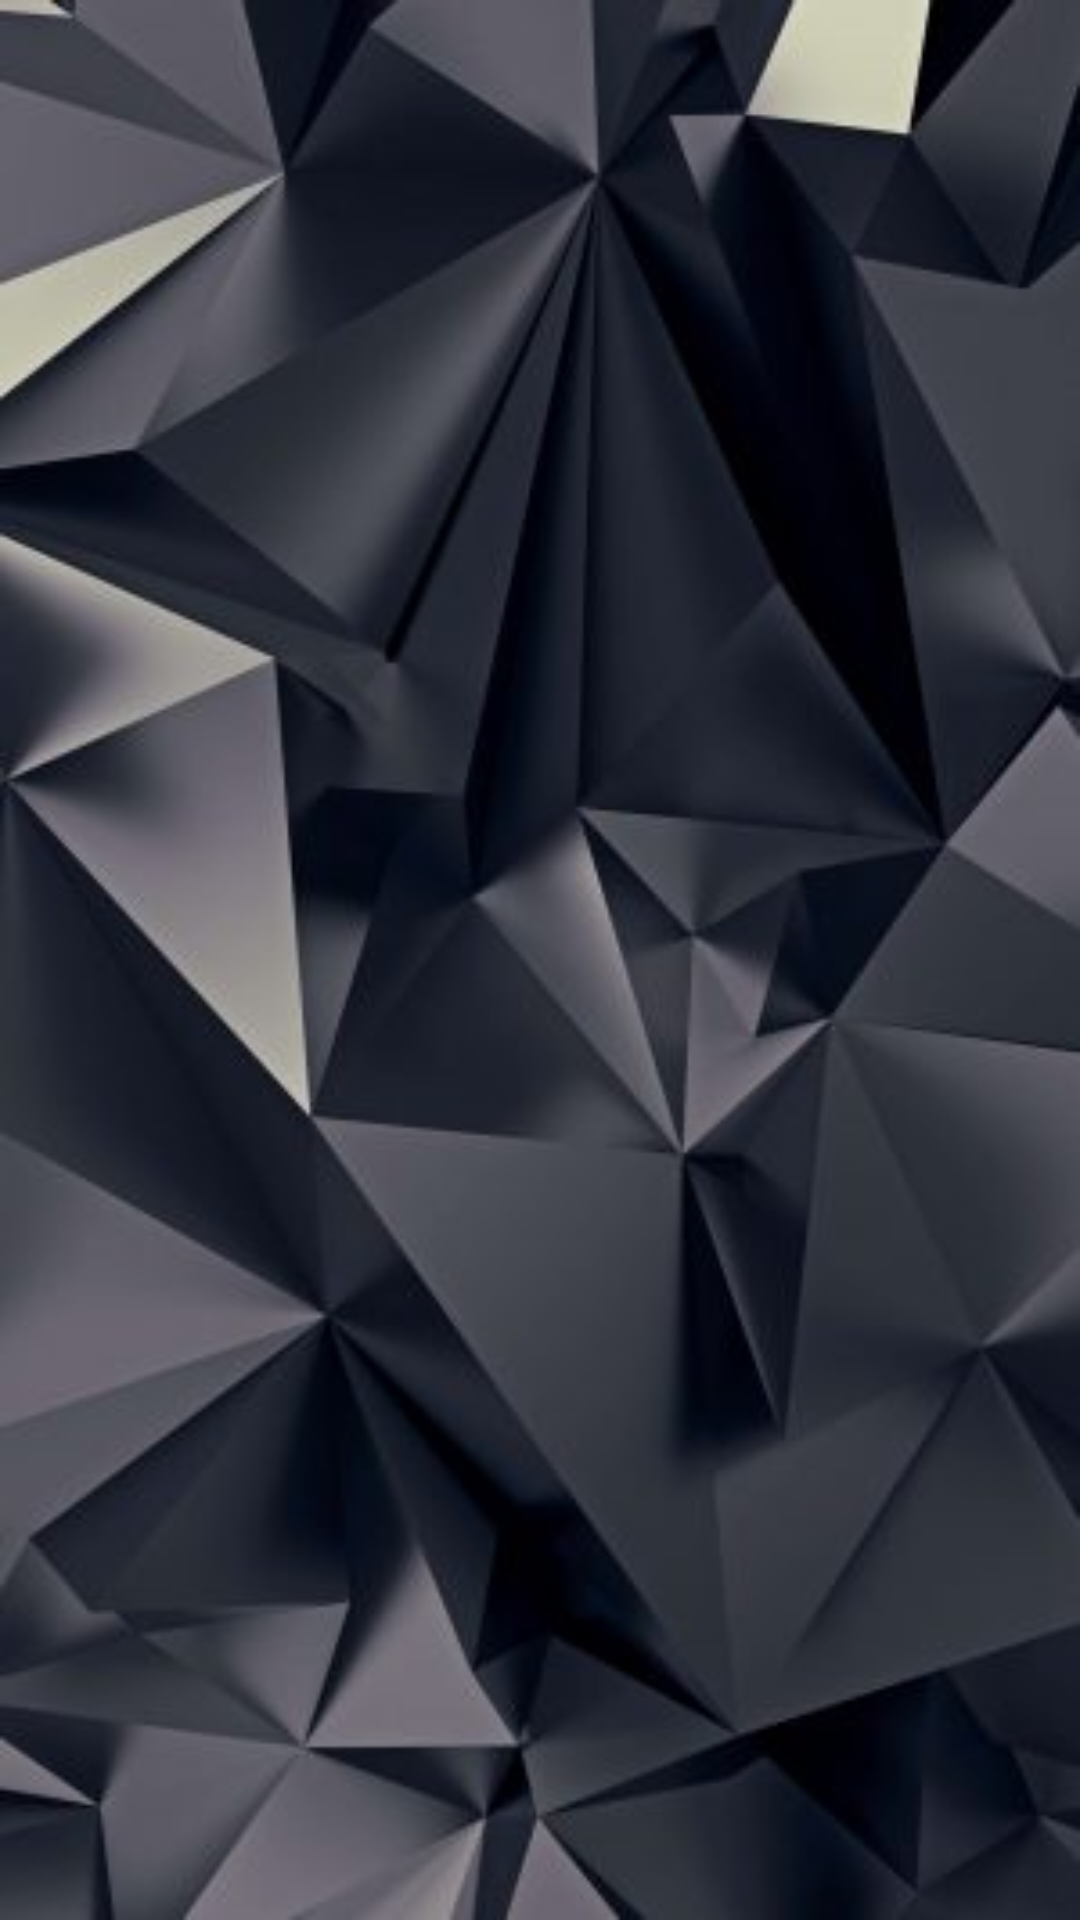

Here is an Android app screen rendered from its layout file. Give the layout XML and the strings, colors and styles it references.
<!-- AndroidManifest.xml: application theme Theme.Game -->
<!-- res/layout/activity_show_all.xml -->
<?xml version="1.0" encoding="utf-8"?>
<androidx.constraintlayout.widget.ConstraintLayout xmlns:android="http://schemas.android.com/apk/res/android"
    xmlns:app="http://schemas.android.com/apk/res-auto"
    xmlns:tools="http://schemas.android.com/tools"
    android:layout_width="match_parent"
    android:layout_height="match_parent"
    tools:context=".ShowAllActivity"
    android:background="@drawable/m1"
    >




    <androidx.recyclerview.widget.RecyclerView
        android:id="@+id/recycle_view"
        android:layout_width="350dp"
        android:layout_height="wrap_content"
        app:layout_constraintTop_toTopOf="parent"
        app:layout_constraintStart_toStartOf="parent"
        app:layout_constraintEnd_toEndOf="parent"
        android:layout_marginVertical="30dp"
        android:layout_marginHorizontal="15dp"
        />

</androidx.constraintlayout.widget.ConstraintLayout>
<!-- resources referenced by this layout -->
<resources>
  <!-- drawable m1: jpg bitmap (drawable-v24, 19099 bytes) -->
  <style name="Theme.Game" parent="Theme.AppCompat.DayNight.NoActionBar">
          
          <item name="colorPrimary">@color/purple_500</item>
          <item name="colorPrimaryVariant">#575757</item>
          <item name="colorOnPrimary">@color/white</item>
          
          <item name="colorSecondary">@color/teal_200</item>
          <item name="colorSecondaryVariant">@color/teal_700</item>
          <item name="colorOnSecondary">@color/black</item>
          
          <item name="android:statusBarColor" tools:targetApi="l">?attr/colorPrimaryVariant</item>
          
      </style>
  <color name="purple_500">#FF6200EE</color>
  <color name="white">#FFFFFFFF</color>
  <color name="teal_200">#FF03DAC5</color>
  <color name="teal_700">#FF018786</color>
  <color name="black">#FF000000</color>
</resources>
